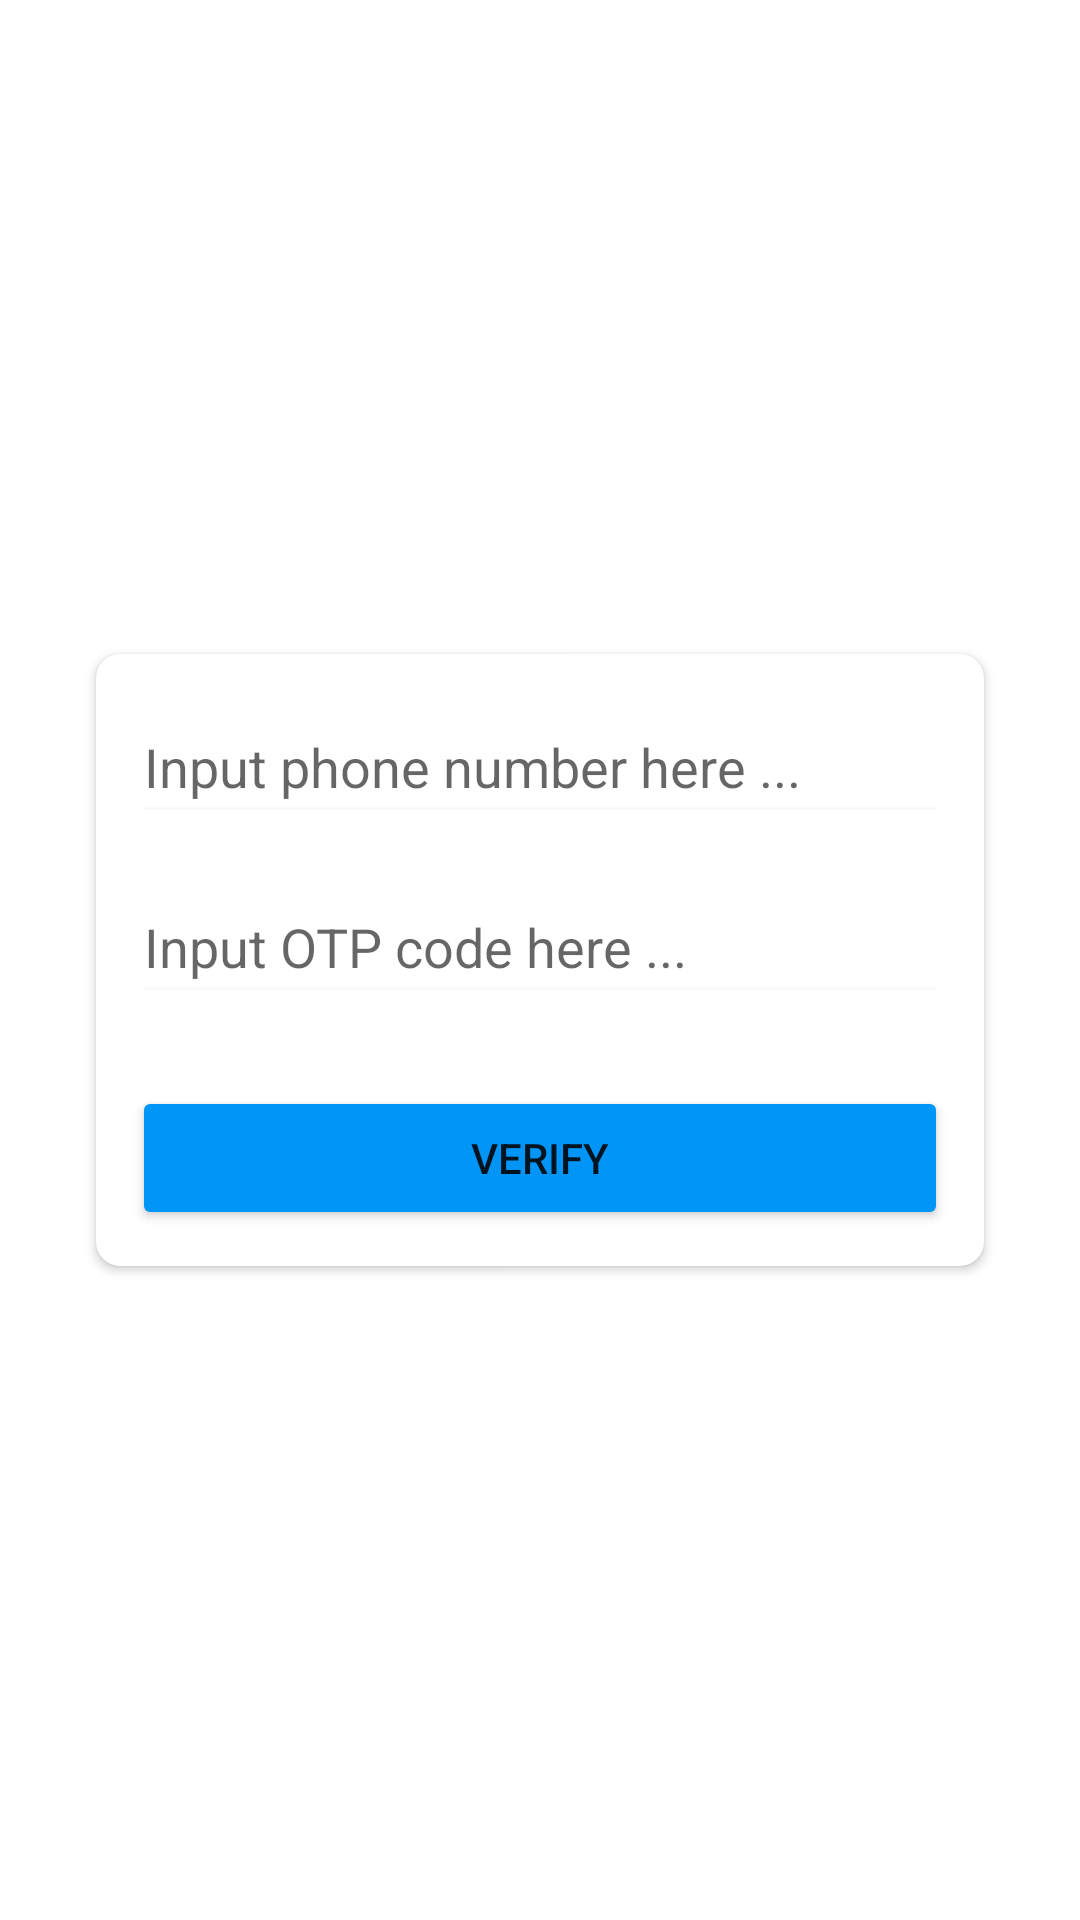

Produce the Android XML layout that renders to this screen, including the resource entries it uses.
<!-- AndroidManifest.xml: application theme Theme.AndroDev -->
<!-- res/layout/activity_verify_otp.xml -->
<?xml version="1.0" encoding="utf-8"?>
<androidx.constraintlayout.widget.ConstraintLayout xmlns:android="http://schemas.android.com/apk/res/android"
    xmlns:app="http://schemas.android.com/apk/res-auto"
    xmlns:tools="http://schemas.android.com/tools"
    android:layout_width="match_parent"
    android:layout_height="match_parent"
    tools:context=".ui.activity.VerifyOtpActivity">

    <androidx.cardview.widget.CardView
        android:layout_width="match_parent"
        android:layout_height="wrap_content"
        android:layout_marginHorizontal="32dp"
        app:layout_constraintTop_toTopOf="parent"
        app:layout_constraintStart_toStartOf="parent"
        app:layout_constraintEnd_toEndOf="parent"
        app:layout_constraintBottom_toBottomOf="parent"
        app:cardCornerRadius="8dp">

        <LinearLayout
            android:layout_width="match_parent"
            android:layout_height="wrap_content"
            android:padding="12dp"
            android:orientation="vertical">

            <EditText
                android:id="@+id/etPhone"
                android:layout_width="match_parent"
                android:layout_height="48dp"
                android:inputType="phone"
                android:backgroundTint="@color/grey_1"
                android:hint="Input phone number here ... "/>

            <EditText
                android:id="@+id/etOtp"
                android:layout_width="match_parent"
                android:layout_marginVertical="12dp"
                android:layout_height="48dp"
                android:inputType="number"
                android:backgroundTint="@color/grey_1"
                android:hint="Input OTP code here ..."/>

            <TextView
                android:id="@+id/tvStatus"
                android:layout_width="wrap_content"
                android:layout_height="wrap_content"
                android:textSize="15sp"
                tools:text="Status"
                android:visibility="gone"
                android:layout_gravity="center_horizontal"/>

            <Button
                android:id="@+id/btnVerify"
                android:layout_width="match_parent"
                android:layout_height="48dp"
                android:layout_marginTop="12dp"
                android:backgroundTint="@color/biru_muda"
                android:text="Verify"/>

        </LinearLayout>

    </androidx.cardview.widget.CardView>

</androidx.constraintlayout.widget.ConstraintLayout>
<!-- resources referenced by this layout -->
<resources>
  <color name="biru_muda">#0095F6</color>
  <color name="grey_1">#FAFAFA</color>
  <style name="Theme.AndroDev" parent="Theme.MaterialComponents.DayNight.NoActionBar">
          
          <item name="colorPrimary">@color/black</item>
          <item name="colorPrimaryVariant">@color/grey</item>
          <item name="colorOnPrimary">@color/white</item>
          
          <item name="colorSecondary">@color/teal_200</item>
          <item name="colorSecondaryVariant">@color/teal_700</item>
          <item name="colorOnSecondary">@color/black</item>
          
          <item name="android:statusBarColor">?attr/colorPrimaryVariant</item>
          
      </style>
  <color name="black">#FF000000</color>
  <color name="grey">#cfcfcf</color>
  <color name="white">#FFFFFFFF</color>
  <color name="teal_200">#FF03DAC5</color>
  <color name="teal_700">#FF018786</color>
</resources>
